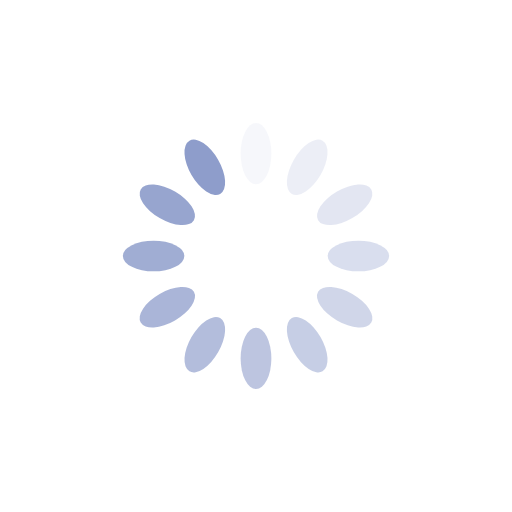
t = 0.00 s
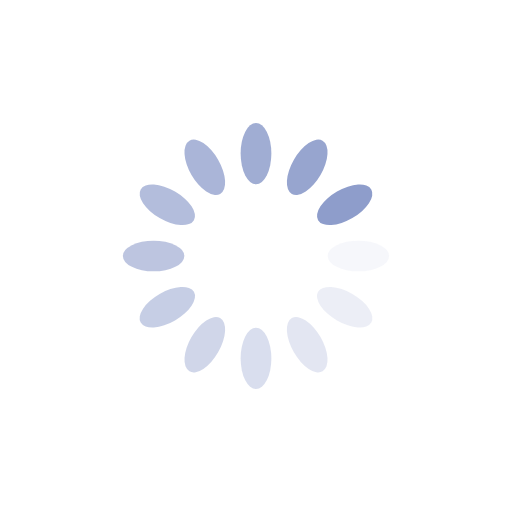
t = 0.25 s
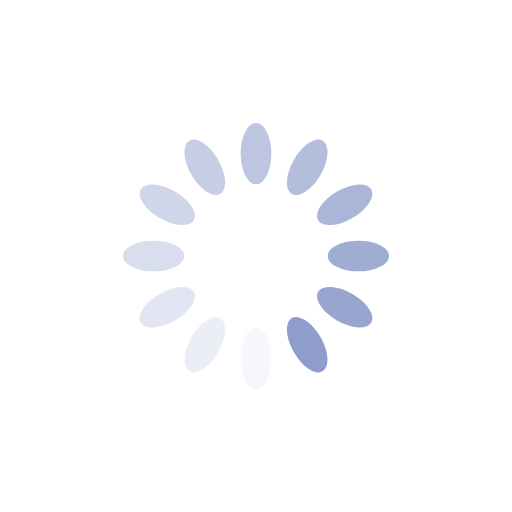
t = 0.50 s
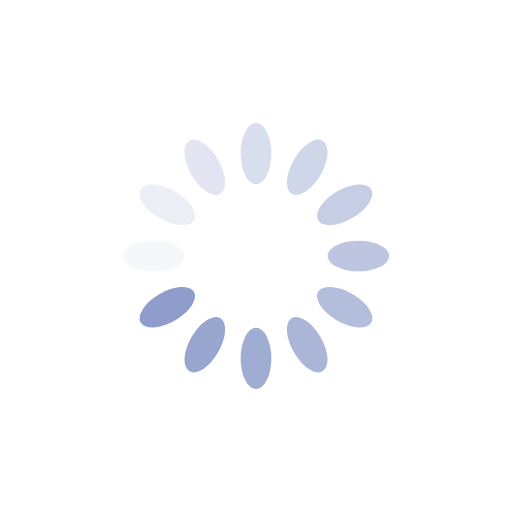
t = 0.75 s

The animated SVG that drew these frames (rendered in a browser with its animation timeline set to each time). Animation: 12 SMIL elements (animate=12); one cycle of 1.00 s, repeats indefinitely.

<svg xmlns="http://www.w3.org/2000/svg" viewBox="0 0 100 100" preserveAspectRatio="xMidYMid" width="100" height="100" style="shape-rendering: auto; display: block; background: transparent;"
	xmlns:xlink="http://www.w3.org/1999/xlink">
	<g>
		<g transform="rotate(0 50 50)">
			<rect x="47" y="24" rx="3" ry="6" width="6" height="12" fill="#8E9DCB">
				<animate attributeName="opacity" values="1;0" keyTimes="0;1" dur="1s" begin="-0.9166666666666666s" repeatCount="indefinite"></animate>
			</rect>
		</g>
		<g transform="rotate(30 50 50)">
			<rect x="47" y="24" rx="3" ry="6" width="6" height="12" fill="#8E9DCB">
				<animate attributeName="opacity" values="1;0" keyTimes="0;1" dur="1s" begin="-0.8333333333333334s" repeatCount="indefinite"></animate>
			</rect>
		</g>
		<g transform="rotate(60 50 50)">
			<rect x="47" y="24" rx="3" ry="6" width="6" height="12" fill="#8E9DCB">
				<animate attributeName="opacity" values="1;0" keyTimes="0;1" dur="1s" begin="-0.75s" repeatCount="indefinite"></animate>
			</rect>
		</g>
		<g transform="rotate(90 50 50)">
			<rect x="47" y="24" rx="3" ry="6" width="6" height="12" fill="#8E9DCB">
				<animate attributeName="opacity" values="1;0" keyTimes="0;1" dur="1s" begin="-0.6666666666666666s" repeatCount="indefinite"></animate>
			</rect>
		</g>
		<g transform="rotate(120 50 50)">
			<rect x="47" y="24" rx="3" ry="6" width="6" height="12" fill="#8E9DCB">
				<animate attributeName="opacity" values="1;0" keyTimes="0;1" dur="1s" begin="-0.5833333333333334s" repeatCount="indefinite"></animate>
			</rect>
		</g>
		<g transform="rotate(150 50 50)">
			<rect x="47" y="24" rx="3" ry="6" width="6" height="12" fill="#8E9DCB">
				<animate attributeName="opacity" values="1;0" keyTimes="0;1" dur="1s" begin="-0.5s" repeatCount="indefinite"></animate>
			</rect>
		</g>
		<g transform="rotate(180 50 50)">
			<rect x="47" y="24" rx="3" ry="6" width="6" height="12" fill="#8E9DCB">
				<animate attributeName="opacity" values="1;0" keyTimes="0;1" dur="1s" begin="-0.4166666666666667s" repeatCount="indefinite"></animate>
			</rect>
		</g>
		<g transform="rotate(210 50 50)">
			<rect x="47" y="24" rx="3" ry="6" width="6" height="12" fill="#8E9DCB">
				<animate attributeName="opacity" values="1;0" keyTimes="0;1" dur="1s" begin="-0.3333333333333333s" repeatCount="indefinite"></animate>
			</rect>
		</g>
		<g transform="rotate(240 50 50)">
			<rect x="47" y="24" rx="3" ry="6" width="6" height="12" fill="#8E9DCB">
				<animate attributeName="opacity" values="1;0" keyTimes="0;1" dur="1s" begin="-0.25s" repeatCount="indefinite"></animate>
			</rect>
		</g>
		<g transform="rotate(270 50 50)">
			<rect x="47" y="24" rx="3" ry="6" width="6" height="12" fill="#8E9DCB">
				<animate attributeName="opacity" values="1;0" keyTimes="0;1" dur="1s" begin="-0.16666666666666666s" repeatCount="indefinite"></animate>
			</rect>
		</g>
		<g transform="rotate(300 50 50)">
			<rect x="47" y="24" rx="3" ry="6" width="6" height="12" fill="#8E9DCB">
				<animate attributeName="opacity" values="1;0" keyTimes="0;1" dur="1s" begin="-0.08333333333333333s" repeatCount="indefinite"></animate>
			</rect>
		</g>
		<g transform="rotate(330 50 50)">
			<rect x="47" y="24" rx="3" ry="6" width="6" height="12" fill="#8E9DCB">
				<animate attributeName="opacity" values="1;0" keyTimes="0;1" dur="1s" begin="0s" repeatCount="indefinite"></animate>
			</rect>
		</g>
		<g></g>
	</g>	<!-- [ldio] generated by https://loading.io --></svg>
